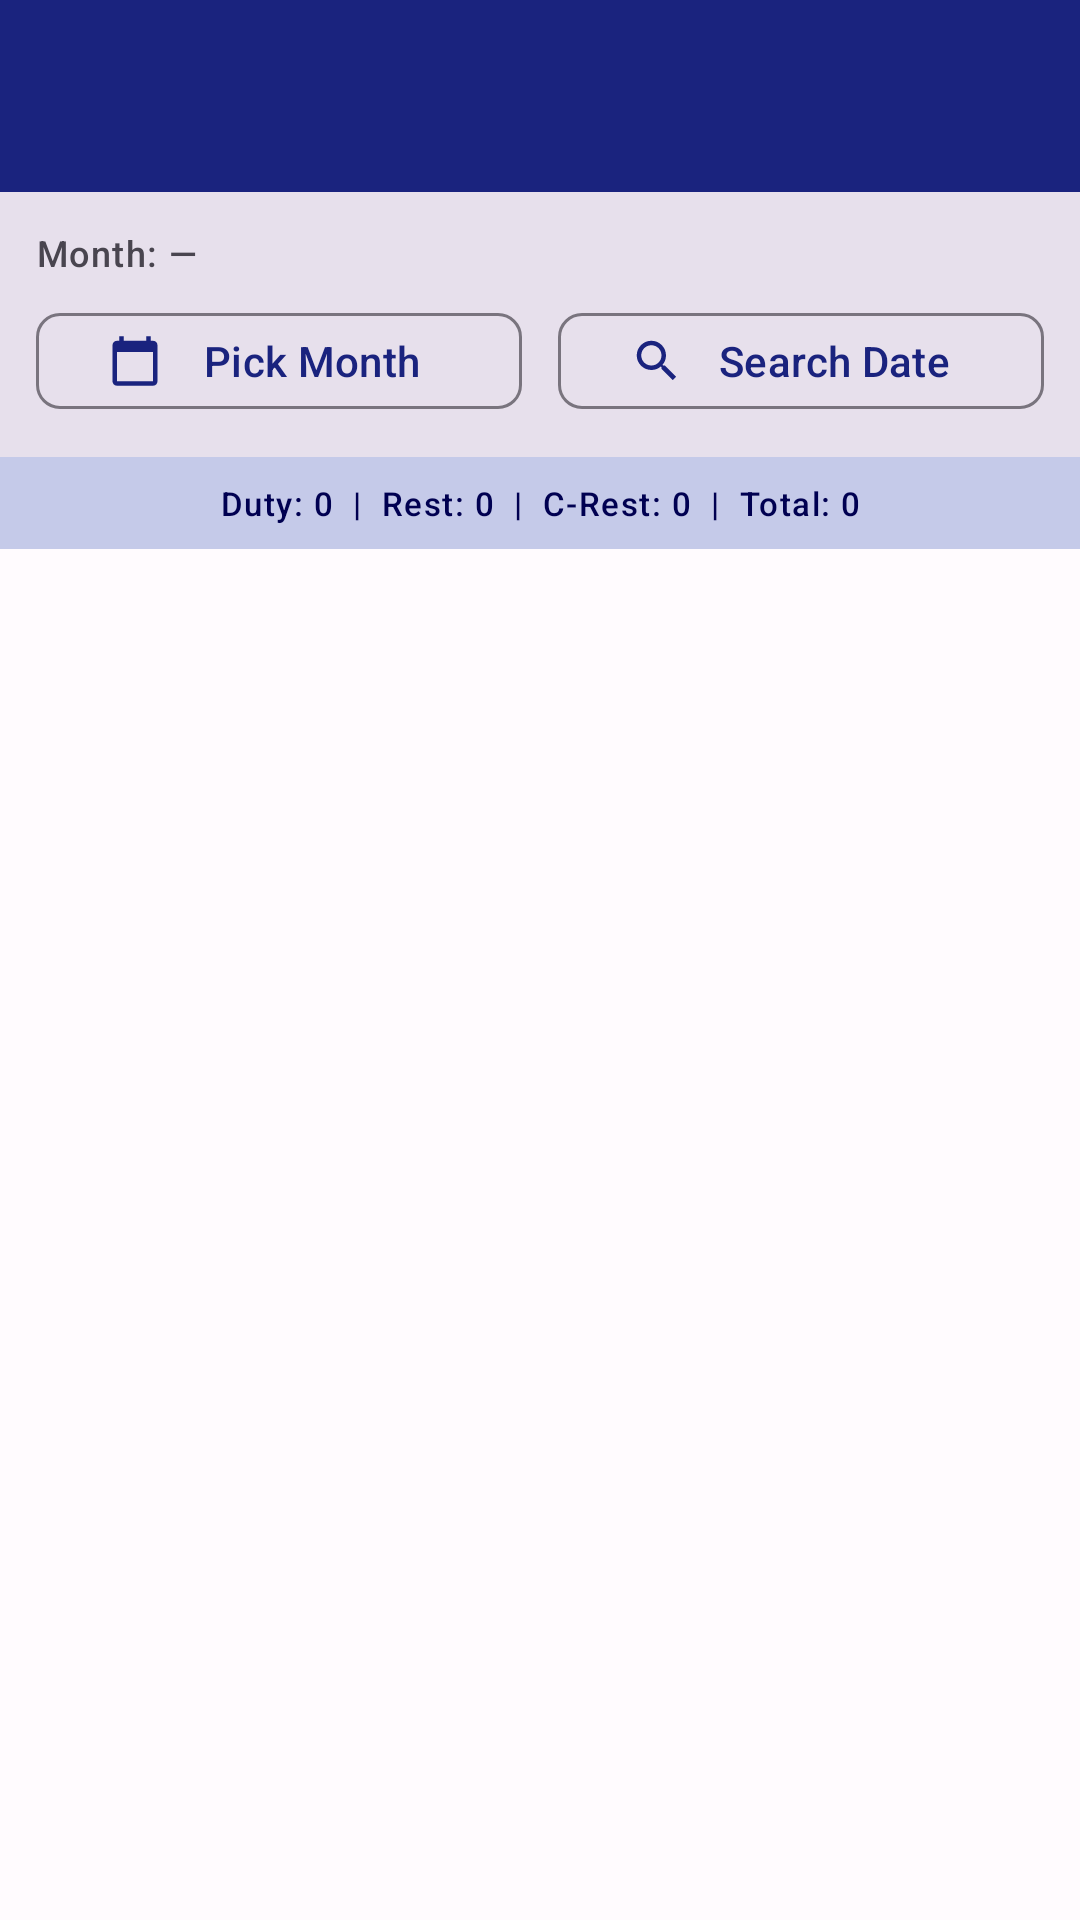

Here is an Android app screen rendered from its layout file. Give the layout XML and the strings, colors and styles it references.
<!-- AndroidManifest.xml: application theme Theme.MovementReport -->
<!-- res/layout/activity_records.xml -->
<?xml version="1.0" encoding="utf-8"?>

<androidx.coordinatorlayout.widget.CoordinatorLayout
    xmlns:android="http://schemas.android.com/apk/res/android"
    xmlns:app="http://schemas.android.com/apk/res-auto"
    android:layout_width="match_parent"
    android:layout_height="match_parent">

    <com.google.android.material.appbar.AppBarLayout
        android:layout_width="match_parent"
        android:layout_height="wrap_content">
        <com.google.android.material.appbar.MaterialToolbar
            android:id="@+id/toolbar"
            android:layout_width="match_parent"
            android:layout_height="?attr/actionBarSize"
            android:background="?attr/colorPrimary"
            app:titleTextColor="@android:color/white"/>
    </com.google.android.material.appbar.AppBarLayout>

    <LinearLayout
        android:layout_width="match_parent"
        android:layout_height="match_parent"
        android:orientation="vertical"
        app:layout_behavior="@string/appbar_scrolling_view_behavior">

        
        <LinearLayout
            android:layout_width="match_parent"
            android:layout_height="wrap_content"
            android:background="?attr/colorSurfaceVariant"
            android:orientation="vertical"
            android:padding="12dp">

            <LinearLayout
                android:layout_width="match_parent"
                android:layout_height="wrap_content"
                android:gravity="center_vertical"
                android:orientation="horizontal">

                <TextView
                    android:id="@+id/tvCurrentFilter"
                    android:layout_width="0dp"
                    android:layout_height="wrap_content"
                    android:layout_weight="1"
                    android:text="Month: —"
                    android:textAppearance="?attr/textAppearanceLabelMedium"
                    android:textColor="?attr/colorOnSurfaceVariant"/>

                <com.google.android.material.button.MaterialButton
                    android:id="@+id/btnClearSearch"
                    style="@style/Widget.Material3.Button.TextButton"
                    android:layout_width="wrap_content"
                    android:layout_height="36dp"
                    android:text="Clear"
                    android:visibility="gone"/>
            </LinearLayout>

            <LinearLayout
                android:layout_width="match_parent"
                android:layout_height="wrap_content"
                android:layout_marginTop="8dp"
                android:orientation="horizontal">

                <com.google.android.material.button.MaterialButton
                    android:id="@+id/btnPickMonth"
                    style="@style/Widget.Material3.Button.OutlinedButton"
                    android:layout_width="0dp"
                    android:layout_height="40dp"
                    android:layout_weight="1"
                    android:layout_marginEnd="6dp"
                    android:text="Pick Month"
                    app:icon="@drawable/ic_calendar"
                    app:cornerRadius="8dp"/>

                <com.google.android.material.button.MaterialButton
                    android:id="@+id/btnSearchDate"
                    style="@style/Widget.Material3.Button.OutlinedButton"
                    android:layout_width="0dp"
                    android:layout_height="40dp"
                    android:layout_weight="1"
                    android:layout_marginStart="6dp"
                    android:text="Search Date"
                    app:icon="@drawable/ic_search"
                    app:cornerRadius="8dp"/>
            </LinearLayout>
        </LinearLayout>

        
        <TextView
            android:id="@+id/tvSummary"
            android:layout_width="match_parent"
            android:layout_height="wrap_content"
            android:background="?attr/colorPrimaryContainer"
            android:gravity="center"
            android:padding="8dp"
            android:text="Duty: 0  |  Rest: 0  |  C-Rest: 0  |  Total: 0"
            android:textAppearance="?attr/textAppearanceLabelSmall"
            android:textColor="?attr/colorOnPrimaryContainer"/>

        
        <TextView
            android:id="@+id/tvEmpty"
            android:layout_width="match_parent"
            android:layout_height="0dp"
            android:layout_weight="1"
            android:gravity="center"
            android:padding="32dp"
            android:text="No entries found.\nAdd duty or rest entries from the home screen."
            android:textAlignment="center"
            android:textAppearance="?attr/textAppearanceBodyMedium"
            android:textColor="?attr/colorOnSurfaceVariant"
            android:visibility="gone"/>

        <androidx.recyclerview.widget.RecyclerView
            android:id="@+id/rvEntries"
            android:layout_width="match_parent"
            android:layout_height="0dp"
            android:layout_weight="1"
            android:clipToPadding="false"
            android:paddingBottom="16dp"/>

    </LinearLayout>
</androidx.coordinatorlayout.widget.CoordinatorLayout>
<!-- resources referenced by this layout -->
<resources>
  <!-- drawable ic_calendar (drawable) -->
  <?xml version="1.0" encoding="utf-8"?>
  
  <vector xmlns:android="http://schemas.android.com/apk/res/android"
      android:width="24dp" android:height="24dp"
      android:viewportWidth="24" android:viewportHeight="24">
      <path android:fillColor="#FF000000"
          android:pathData="M20,3h-1V1h-2v2H7V1H5v2H4C2.9,3 2,3.9 2,5v16c0,1.1 0.9,2 2,2h16c1.1,0 2,-0.9 2,-2V5C22,3.9 21.1,3 20,3zM20,21H4V8h16V21z"/>
  </vector>
  <!-- drawable ic_search (drawable) -->
  <?xml version="1.0" encoding="utf-8"?>
  
  <vector xmlns:android="http://schemas.android.com/apk/res/android"
      android:width="24dp" android:height="24dp"
      android:viewportWidth="24" android:viewportHeight="24">
      <path android:fillColor="#FF000000"
          android:pathData="M15.5,14h-0.79l-0.28,-0.27C15.41,12.59 16,11.11 16,9.5 16,5.91 13.09,3 9.5,3S3,5.91 3,9.5 5.91,16 9.5,16c1.61,0 3.09,-0.59 4.23,-1.57l0.27,0.28v0.79l5,4.99L20.49,19l-4.99,-5zM9.5,14C7.01,14 5,11.99 5,9.5S7.01,5 9.5,5 14,7.01 14,9.5 11.99,14 9.5,14z"/>
  </vector>
  <style name="Theme.MovementReport" parent="Theme.Material3.DayNight.NoActionBar">
          <item name="colorPrimary">@color/primary</item>
          <item name="colorOnPrimary">@color/on_primary</item>
          <item name="colorPrimaryContainer">@color/primary_container</item>
          <item name="colorOnPrimaryContainer">@color/on_primary_container</item>
          <item name="colorSecondary">@color/secondary</item>
          <item name="colorOnSecondary">@color/on_secondary</item>
          <item name="colorSecondaryContainer">@color/secondary_container</item>
          <item name="colorOnSecondaryContainer">@color/on_secondary_container</item>
          <item name="colorSurface">@color/surface</item>
          <item name="colorOnSurface">@color/on_surface</item>
          <item name="colorSurfaceVariant">@color/surface_variant</item>
          <item name="colorOnSurfaceVariant">@color/on_surface_variant</item>
          <item name="colorError">@color/error</item>
          <item name="colorOnError">@color/on_error</item>
          <item name="colorOutline">@color/outline</item>
          <item name="android:colorBackground">@color/background</item>
          <item name="colorOnBackground">@color/on_background</item>
          <item name="android:statusBarColor">@color/primary</item>
          <item name="android:navigationBarColor">@color/surface</item>
          <item name="android:windowLightNavigationBar" tools:targetApi="o_mr1">true</item>
      </style>
  <color name="primary">#1a237e</color>
  <color name="on_primary">#FFFFFF</color>
  <color name="primary_container">#C5CAE9</color>
  <color name="on_primary_container">#000051</color>
  <color name="secondary">#00695C</color>
  <color name="on_secondary">#FFFFFF</color>
  <color name="secondary_container">#B2DFDB</color>
  <color name="on_secondary_container">#00251a</color>
  <color name="surface">#FFFBFE</color>
  <color name="on_surface">#1C1B1F</color>
  <color name="surface_variant">#E7E0EC</color>
  <color name="on_surface_variant">#49454F</color>
  <color name="error">#B3261E</color>
  <color name="on_error">#FFFFFF</color>
  <color name="outline">#79747E</color>
  <color name="background">#FFFBFE</color>
  <color name="on_background">#1C1B1F</color>
</resources>
